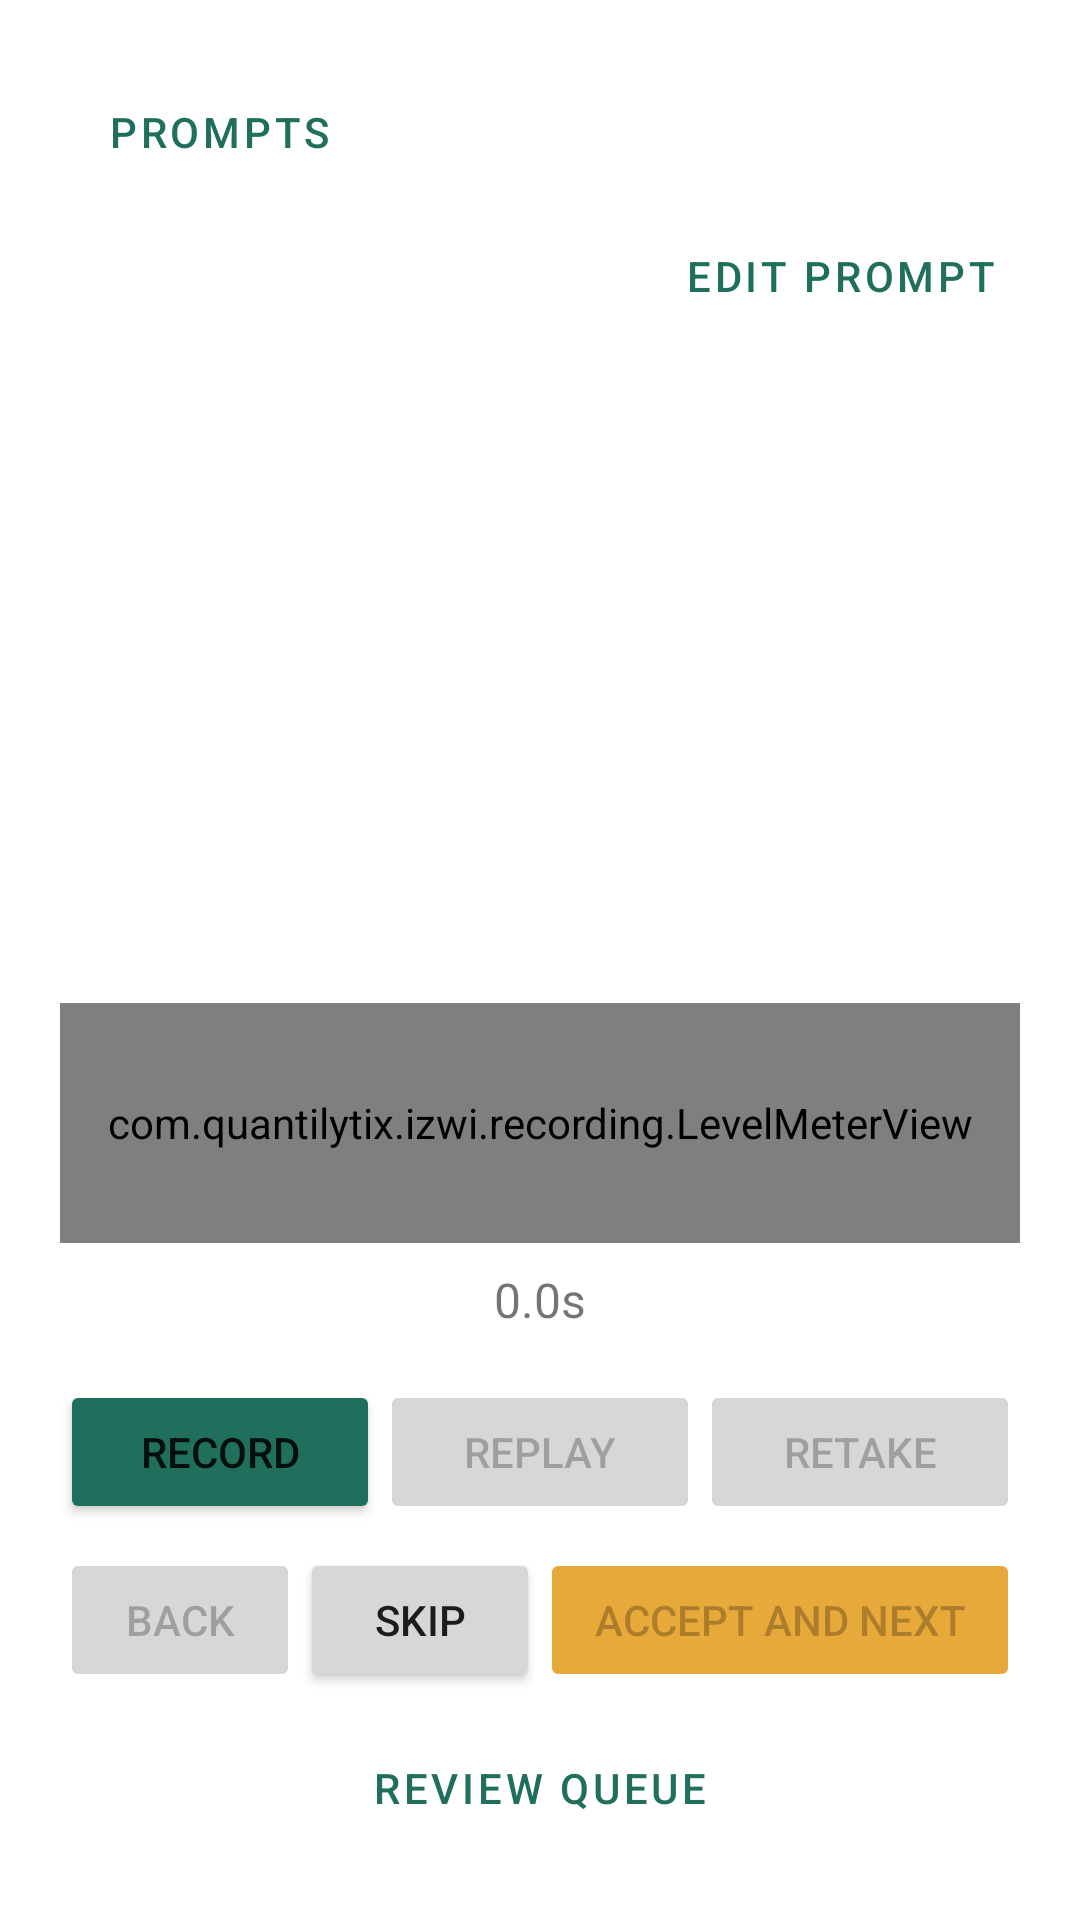

Produce the Android XML layout that renders to this screen, including the resource entries it uses.
<!-- AndroidManifest.xml: application theme Theme.Izwi -->
<!-- res/layout/activity_recording.xml -->
<?xml version="1.0" encoding="utf-8"?>
<LinearLayout xmlns:android="http://schemas.android.com/apk/res/android"
    xmlns:app="http://schemas.android.com/apk/res-auto"
    xmlns:tools="http://schemas.android.com/tools"
    android:layout_width="match_parent"
    android:layout_height="match_parent"
    android:orientation="vertical"
    android:padding="20dp">

    <LinearLayout
        android:layout_width="match_parent"
        android:layout_height="wrap_content"
        android:orientation="horizontal"
        android:gravity="center_vertical">

        <Button
            android:id="@+id/promptsButton"
            style="@style/Widget.MaterialComponents.Button.OutlinedButton"
            android:layout_width="wrap_content"
            android:layout_height="wrap_content"
            android:text="Prompts"
            android:textColor="@color/izwi_primary"
            app:icon="@android:drawable/ic_menu_search"
            app:iconTint="@color/izwi_primary" />

        <TextView
            android:id="@+id/progressText"
            android:layout_width="0dp"
            android:layout_height="wrap_content"
            android:layout_weight="1"
            android:layout_marginStart="12dp"
            android:gravity="end"
            android:maxLines="2"
            android:ellipsize="end"
            android:textColor="@color/izwi_muted"
            tools:text="Shona · Outstanding · 12 / 40" />
    </LinearLayout>

    <LinearLayout
        android:layout_width="match_parent"
        android:layout_height="wrap_content"
        android:orientation="horizontal"
        android:gravity="center_vertical">

        <TextView
            android:id="@+id/categoryText"
            android:layout_width="0dp"
            android:layout_height="wrap_content"
            android:layout_weight="1"
            android:textColor="@color/izwi_accent"
            android:textStyle="bold"
            android:layout_marginTop="4dp" />

        <Button
            android:id="@+id/editPromptButton"
            style="@style/Widget.MaterialComponents.Button.TextButton"
            android:textColor="@color/izwi_primary"
            android:layout_width="wrap_content"
            android:layout_height="wrap_content"
            android:text="Edit prompt" />

    </LinearLayout>

    <TextView
        android:id="@+id/promptText"
        android:layout_width="match_parent"
        android:layout_height="0dp"
        android:layout_weight="1"
        android:gravity="center"
        android:textSize="26sp"
        android:textStyle="bold" />

    <com.quantilytix.izwi.recording.LevelMeterView
        android:id="@+id/levelMeter"
        android:layout_width="match_parent"
        android:layout_height="80dp"
        android:layout_marginBottom="8dp" />

    <TextView
        android:id="@+id/elapsedTimeText"
        android:layout_width="match_parent"
        android:layout_height="wrap_content"
        android:gravity="center"
        android:text="0.0s"
        android:textSize="16sp"
        android:layout_marginBottom="8dp" />

    <TextView
        android:id="@+id/warningText"
        android:layout_width="match_parent"
        android:layout_height="wrap_content"
        android:gravity="center"
        android:textColor="@color/izwi_warning"
        android:visibility="gone" />

    <LinearLayout
        android:layout_width="match_parent"
        android:layout_height="wrap_content"
        android:orientation="horizontal"
        android:layout_marginTop="8dp">

        <Button
            android:id="@+id/recordButton"
            android:layout_width="0dp"
            android:layout_height="wrap_content"
            android:layout_weight="1"
            android:text="@string/recording_record"
            android:backgroundTint="@color/izwi_primary" />

        <Button
            android:id="@+id/replayButton"
            android:layout_width="0dp"
            android:layout_height="wrap_content"
            android:layout_weight="1"
            android:enabled="false"
            android:text="@string/recording_replay" />

        <Button
            android:id="@+id/retakeButton"
            android:layout_width="0dp"
            android:layout_height="wrap_content"
            android:layout_weight="1"
            android:enabled="false"
            android:text="@string/recording_retake" />

    </LinearLayout>

    <LinearLayout
        android:layout_width="match_parent"
        android:layout_height="wrap_content"
        android:orientation="horizontal"
        android:layout_marginTop="8dp">

        <Button
            android:id="@+id/backButton"
            android:layout_width="0dp"
            android:layout_height="wrap_content"
            android:layout_weight="1"
            android:enabled="false"
            android:text="@string/recording_back" />

        <Button
            android:id="@+id/skipButton"
            android:layout_width="0dp"
            android:layout_height="wrap_content"
            android:layout_weight="1"
            android:text="@string/recording_skip" />

        <Button
            android:id="@+id/acceptButton"
            android:layout_width="0dp"
            android:layout_height="wrap_content"
            android:layout_weight="2"
            android:enabled="false"
            android:text="@string/recording_accept"
            android:backgroundTint="@color/izwi_accent" />

    </LinearLayout>

    <LinearLayout
        android:layout_width="match_parent"
        android:layout_height="wrap_content"
        android:orientation="horizontal">

        <Button
            android:id="@+id/finishSessionButton"
            android:layout_width="0dp"
            android:layout_height="wrap_content"
            android:layout_weight="1"
            android:layout_marginTop="8dp"
            android:text="Review queue"
            style="@style/Widget.MaterialComponents.Button.TextButton"
            android:textColor="@color/izwi_primary" />

    </LinearLayout>

</LinearLayout>
<!-- resources referenced by this layout -->
<resources>
  <color name="izwi_accent">#E8A93B</color>
  <color name="izwi_muted">#6B7280</color>
  <color name="izwi_primary">#1F6F5C</color>
  <color name="izwi_warning">#C0392B</color>
  <string name="recording_accept">Accept and next</string>
  <string name="recording_back">Back</string>
  <string name="recording_record">Record</string>
  <string name="recording_replay">Replay</string>
  <string name="recording_retake">Retake</string>
  <string name="recording_skip">Skip</string>
  <style name="Theme.Izwi" parent="Theme.MaterialComponents.Light.NoActionBar">
          <item name="colorPrimary">@color/izwi_primary</item>
          <item name="colorPrimaryDark">@color/izwi_primary_dark</item>
          <item name="colorAccent">@color/izwi_accent</item>
          <item name="android:windowBackground">@color/izwi_background</item>
      </style>
  <color name="izwi_primary_dark">#164F42</color>
  <color name="izwi_background">#FFFFFF</color>
</resources>
